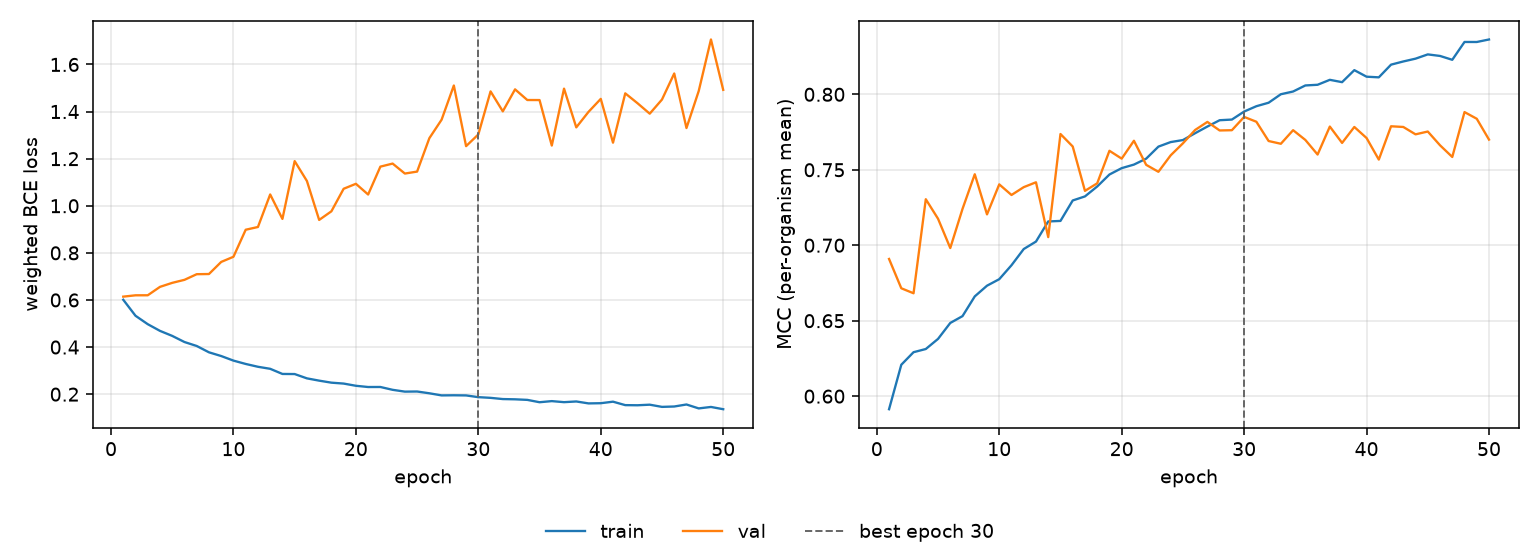

The table this chart was drawn from, first rows:
epoch, tr_loss, vl_loss, tr_mcc, vl_mcc, is_best
1, 0.601, 0.6141, 0.5914, 0.6909, False
2, 0.533, 0.6198, 0.6208, 0.6715, False
3, 0.4972, 0.62, 0.6291, 0.6682, False
4, 0.4688, 0.6557, 0.6312, 0.7305, False
5, 0.4475, 0.6727, 0.6379, 0.7176, False
6, 0.4215, 0.6855, 0.6485, 0.6981, False
7, 0.4046, 0.7095, 0.653, 0.7241, False
8, 0.3778, 0.7102, 0.6661, 0.747, False
9, 0.3619, 0.7616, 0.6732, 0.7204, False
10, 0.3425, 0.7834, 0.6775, 0.7403, False
11, 0.3283, 0.8982, 0.6867, 0.7333, False
12, 0.3164, 0.9099, 0.6975, 0.7385, False
13, 0.3078, 1.048, 0.7024, 0.7417, False
14, 0.2859, 0.9442, 0.7158, 0.7054, False
15, 0.2855, 1.19, 0.7161, 0.7737, False
16, 0.2672, 1.105, 0.7297, 0.7654, False
17, 0.2575, 0.9399, 0.7324, 0.736, False
18, 0.2489, 0.9765, 0.7389, 0.741, False
19, 0.2451, 1.072, 0.7469, 0.7626, False
20, 0.2357, 1.093, 0.7511, 0.7574, False
21, 0.2304, 1.048, 0.7534, 0.7692, False
22, 0.2306, 1.166, 0.7574, 0.7533, False
23, 0.2185, 1.179, 0.7653, 0.7487, False
24, 0.2108, 1.137, 0.7684, 0.7596, False
25, 0.2114, 1.145, 0.7697, 0.7675, False
26, 0.2038, 1.287, 0.7742, 0.7764, False
27, 0.1948, 1.365, 0.7787, 0.7817, False
28, 0.1953, 1.511, 0.7828, 0.7761, False
29, 0.1947, 1.253, 0.7833, 0.7762, False
30, 0.1874, 1.303, 0.7886, 0.785, True
31, 0.1844, 1.486, 0.7921, 0.7818, False
32, 0.1793, 1.401, 0.7944, 0.7691, False
33, 0.1782, 1.494, 0.8001, 0.7672, False
34, 0.1758, 1.449, 0.8019, 0.7762, False
35, 0.1658, 1.449, 0.8059, 0.7698, False
36, 0.1706, 1.256, 0.8063, 0.7601, False
37, 0.1661, 1.497, 0.8096, 0.7786, False
38, 0.1691, 1.333, 0.8081, 0.7678, False
39, 0.1608, 1.399, 0.816, 0.7784, False
40, 0.1617, 1.454, 0.8117, 0.771, False
41, 0.1681, 1.268, 0.8113, 0.7568, False
42, 0.1535, 1.477, 0.8197, 0.7788, False
43, 0.1529, 1.435, 0.8218, 0.7784, False
44, 0.1554, 1.391, 0.8236, 0.7735, False
45, 0.1461, 1.451, 0.8265, 0.7753, False
46, 0.1477, 1.562, 0.8254, 0.7662, False
47, 0.1563, 1.33, 0.8229, 0.7585, False
48, 0.1396, 1.487, 0.8347, 0.7882, False
49, 0.1458, 1.706, 0.8347, 0.7838, False
50, 0.1362, 1.492, 0.8363, 0.77, False
